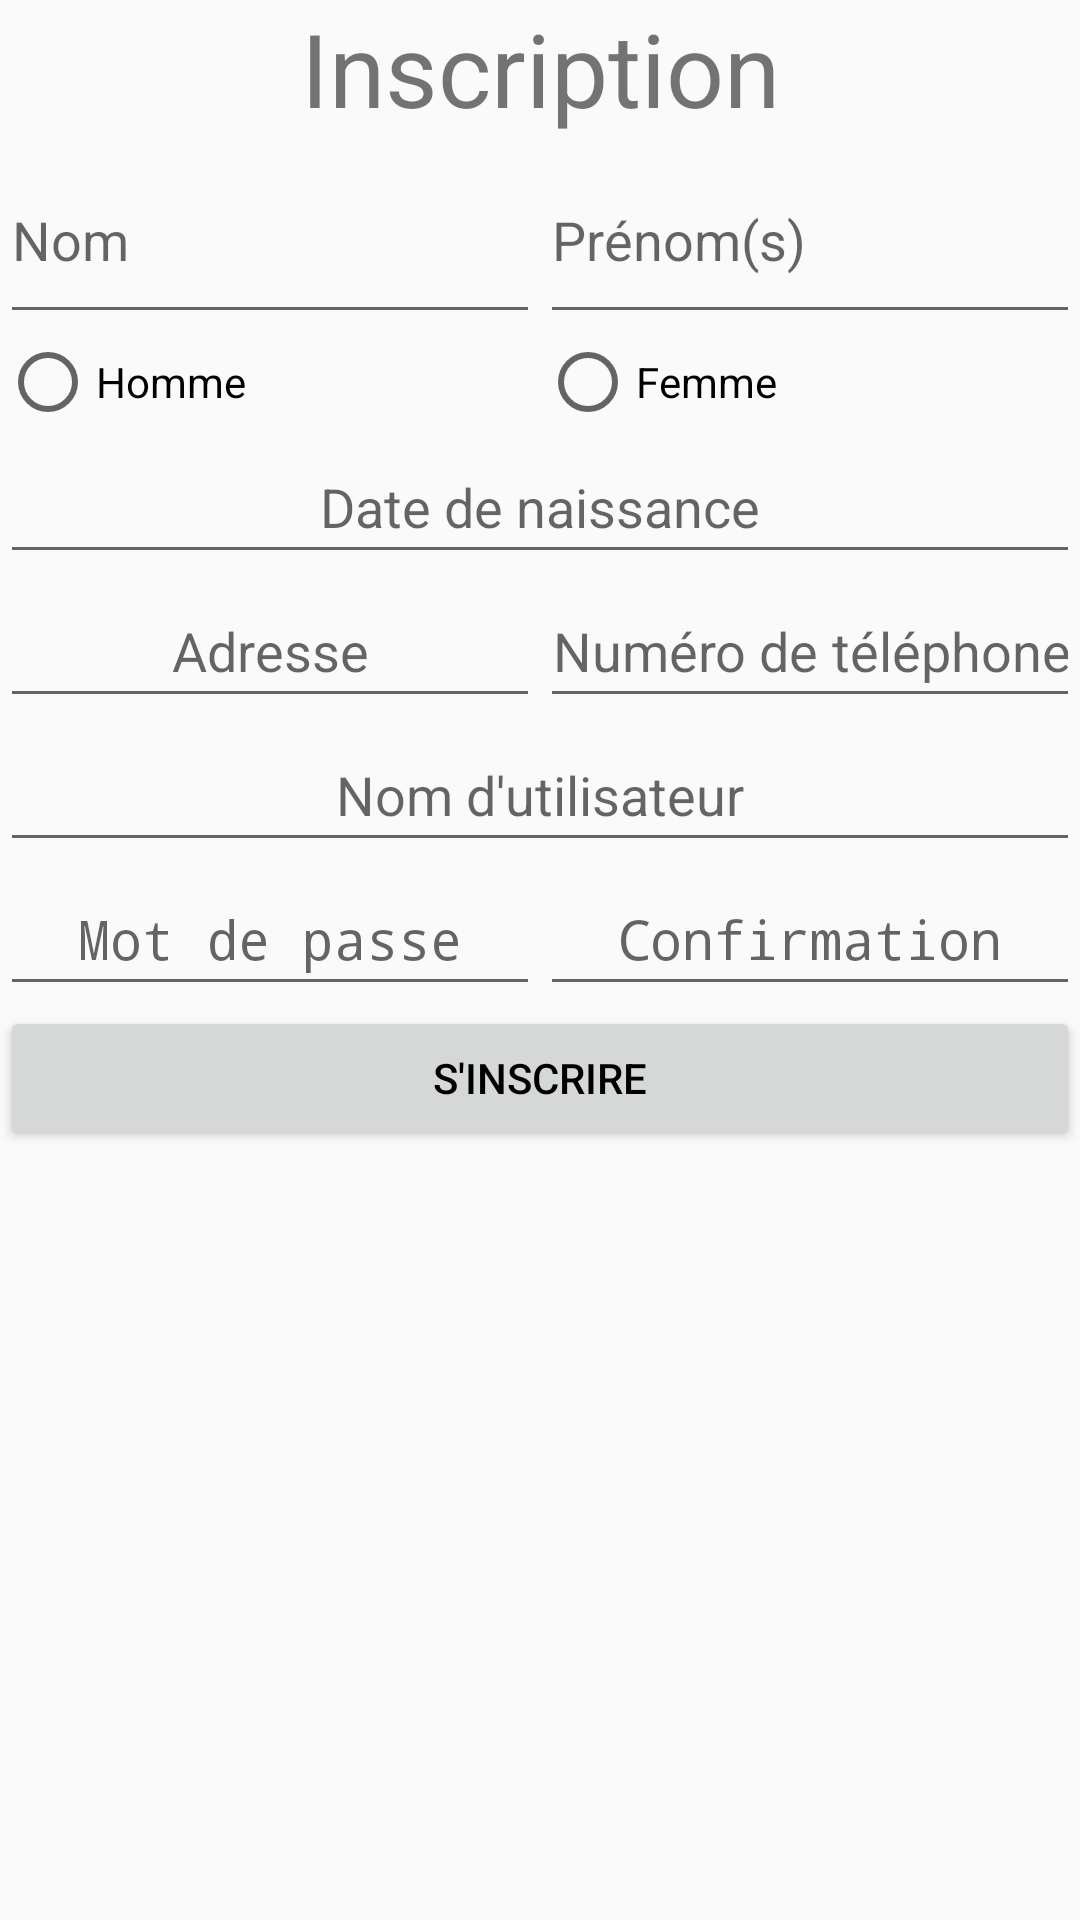

Reconstruct the res/layout file that produces this screen, plus the resources it refers to.
<!-- AndroidManifest.xml: application theme AppTheme -->
<!-- res/layout/activity_sign_in.xml -->
<?xml version="1.0" encoding="utf-8"?>
<androidx.constraintlayout.widget.ConstraintLayout xmlns:android="http://schemas.android.com/apk/res/android"
    xmlns:tools="http://schemas.android.com/tools"
    android:layout_width="match_parent"
    android:layout_height="match_parent">

    <ScrollView
        android:layout_width="match_parent"
        android:layout_height="match_parent"
        tools:context=".view.SignInActivity">

        <LinearLayout
            android:layout_width="match_parent"
            android:layout_height="match_parent"
            android:orientation="vertical">

            <LinearLayout
                android:layout_width="match_parent"
                android:layout_height="match_parent"
                android:layout_weight="1"
                android:orientation="horizontal">

                <TextView
                    android:id="@+id/signInTitle"
                    android:layout_width="wrap_content"
                    android:layout_height="wrap_content"
                    android:layout_gravity="center_horizontal|center_vertical"
                    android:layout_weight="1"
                    android:gravity="center_horizontal|center_vertical"
                    android:text="Inscription"
                    android:textSize="34sp" />
            </LinearLayout>

            <LinearLayout
                android:layout_width="match_parent"
                android:layout_height="match_parent"
                android:layout_weight="1"
                android:orientation="horizontal">

                <LinearLayout
                    android:layout_width="match_parent"
                    android:layout_height="match_parent"
                    android:layout_weight="1"
                    android:orientation="vertical">

                    <EditText
                        android:id="@+id/nameInput"
                        android:layout_width="match_parent"
                        android:layout_height="66dp"
                        android:ems="10"
                        android:hint="Nom"
                        android:inputType="textPersonName" />
                </LinearLayout>

                <LinearLayout
                    android:layout_width="match_parent"
                    android:layout_height="match_parent"
                    android:layout_weight="1"
                    android:orientation="vertical">

                    <EditText
                        android:id="@+id/surnameInput"
                        android:layout_width="match_parent"
                        android:layout_height="66dp"
                        android:ems="10"
                        android:hint="Prénom(s)"
                        android:inputType="textPersonName" />
                </LinearLayout>
            </LinearLayout>

            <LinearLayout
                android:layout_width="match_parent"
                android:layout_height="match_parent"
                android:layout_weight="1"
                android:orientation="vertical">

                <RadioGroup
                    android:id="@+id/genderRadio"
                    android:layout_width="match_parent"
                    android:layout_height="wrap_content"
                    android:orientation="horizontal">

                    <RadioButton
                        android:id="@+id/rdM"
                        android:layout_width="0dp"
                        android:layout_height="wrap_content"
                        android:layout_weight="1"
                        android:text="Homme" />

                    <RadioButton
                        android:id="@+id/rdF"
                        android:layout_width="0dp"
                        android:layout_height="wrap_content"
                        android:layout_weight="1"
                        android:text="Femme" />
                </RadioGroup>
            </LinearLayout>

            <LinearLayout
                android:layout_width="match_parent"
                android:layout_height="match_parent"
                android:layout_weight="1"
                android:orientation="horizontal">

                <EditText
                    android:id="@+id/birthDateInput"
                    android:layout_width="wrap_content"
                    android:layout_height="wrap_content"
                    android:layout_weight="1"
                    android:ems="10"
                    android:hint="Date de naissance"
                    android:inputType="date"
                    android:minHeight="48dp"
                    android:textAlignment="center" />
            </LinearLayout>

            <LinearLayout
                android:layout_width="match_parent"
                android:layout_height="match_parent"
                android:layout_weight="1"
                android:orientation="horizontal">

                <LinearLayout
                    android:layout_width="match_parent"
                    android:layout_height="match_parent"
                    android:layout_weight="1"
                    android:orientation="horizontal">

                    <EditText
                        android:id="@+id/addressInput"
                        android:layout_width="wrap_content"
                        android:layout_height="wrap_content"
                        android:layout_weight="1"
                        android:ems="10"
                        android:hint="Adresse"
                        android:inputType="textPersonName"
                        android:minHeight="48dp"
                        android:textAlignment="center" />
                </LinearLayout>

                <LinearLayout
                    android:layout_width="match_parent"
                    android:layout_height="match_parent"
                    android:layout_weight="1"
                    android:orientation="horizontal">

                    <EditText
                        android:id="@+id/contactInput"
                        android:layout_width="wrap_content"
                        android:layout_height="wrap_content"
                        android:layout_weight="1"
                        android:ems="10"
                        android:hint="Numéro de téléphone"
                        android:inputType="number"
                        android:minHeight="48dp"
                        android:textAlignment="center" />
                </LinearLayout>
            </LinearLayout>

            <LinearLayout
                android:layout_width="match_parent"
                android:layout_height="match_parent"
                android:layout_weight="1"
                android:orientation="horizontal">

                <EditText
                    android:id="@+id/usernameInput"
                    android:layout_width="wrap_content"
                    android:layout_height="wrap_content"
                    android:layout_weight="1"
                    android:ems="10"
                    android:hint="Nom d'utilisateur"
                    android:inputType="textPersonName"
                    android:minHeight="48dp"
                    android:textAlignment="center" />
            </LinearLayout>

            <LinearLayout
                android:layout_width="match_parent"
                android:layout_height="match_parent"
                android:layout_weight="1"
                android:orientation="horizontal">

                <LinearLayout
                    android:layout_width="match_parent"
                    android:layout_height="match_parent"
                    android:layout_weight="1"
                    android:orientation="horizontal">

                    <EditText
                        android:id="@+id/passInput"
                        android:layout_width="wrap_content"
                        android:layout_height="wrap_content"
                        android:layout_weight="1"
                        android:ems="10"
                        android:hint="Mot de passe"
                        android:inputType="textPassword"
                        android:minHeight="48dp"
                        android:textAlignment="center" />
                </LinearLayout>

                <LinearLayout
                    android:layout_width="match_parent"
                    android:layout_height="match_parent"
                    android:layout_weight="1"
                    android:orientation="horizontal">

                    <EditText
                        android:id="@+id/confirmInput"
                        android:layout_width="wrap_content"
                        android:layout_height="wrap_content"
                        android:layout_weight="1"
                        android:ems="10"
                        android:hint="Confirmation"
                        android:inputType="textPassword"
                        android:minHeight="48dp"
                        android:textAlignment="center" />
                </LinearLayout>
            </LinearLayout>

            <LinearLayout
                android:layout_width="match_parent"
                android:layout_height="match_parent"
                android:layout_weight="1">

                <Button
                    android:id="@+id/signInValid"
                    android:layout_width="wrap_content"
                    android:layout_height="wrap_content"
                    android:layout_weight="1"
                    android:text="S'inscrire" />

            </LinearLayout>
        </LinearLayout>
    </ScrollView>

</androidx.constraintlayout.widget.ConstraintLayout>
<!-- resources referenced by this layout -->
<resources>
  <style name="AppTheme" parent="Theme.AppCompat.Light.DarkActionBar">
          <item name="android:textColorPrimary">@android:color/black</item>
          <item name="android:homeAsUpIndicator">@drawable/ic_nav_drawer</item>
  
      </style>
  <!-- drawable ic_nav_drawer (drawable) -->
  <?xml version="1.0" encoding="utf-8"?>
  <vector xmlns:android="http://schemas.android.com/apk/res/android"
      android:width="24dp"
      android:height="24dp"
      android:viewportWidth="24.0"
      android:viewportHeight="24.0">
  
      <path
          android:fillColor="#000000"
          android:pathData="M20,11H7.83l5.59,-5.59L12,4l-8,8 8,8 1.41,-1.41L7.83,13H20v-2z" />
  </vector>
</resources>
